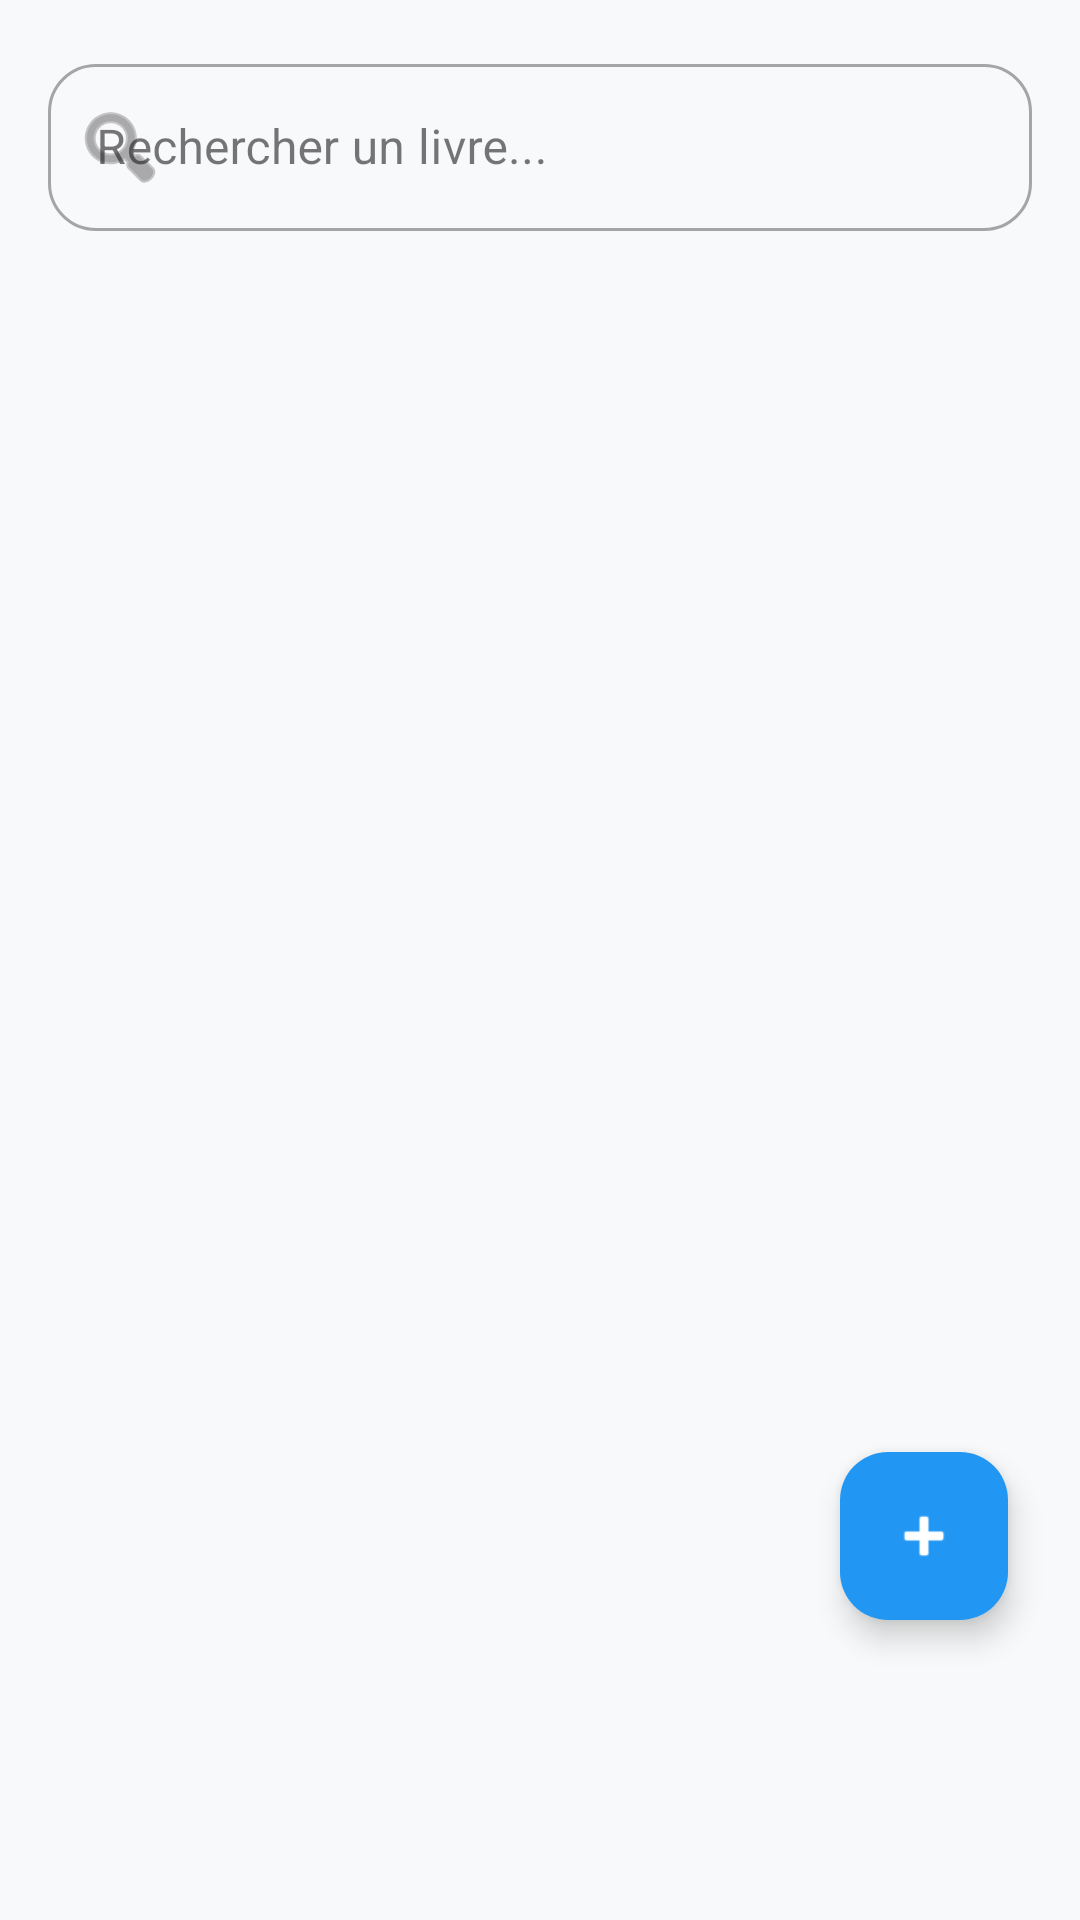

This screen was rendered from an Android layout file. Write that file and the resources it references.
<!-- AndroidManifest.xml: application theme Theme.P42_ABC -->
<!-- res/layout/fragment_book_list.xml -->
<?xml version="1.0" encoding="utf-8"?>
<androidx.constraintlayout.widget.ConstraintLayout xmlns:android="http://schemas.android.com/apk/res/android"
    xmlns:app="http://schemas.android.com/apk/res-auto"
    xmlns:tools="http://schemas.android.com/tools"
    android:layout_width="match_parent"
    android:layout_height="match_parent"
    android:background="#F8F9FA"
    tools:context=".features.book.view.BookListFragment">

    <com.google.android.material.textfield.TextInputLayout
        android:id="@+id/input_layout_search"
        style="@style/Widget.MaterialComponents.TextInputLayout.OutlinedBox"
        android:layout_width="match_parent"
        android:layout_height="wrap_content"
        android:layout_marginHorizontal="16dp"
        android:layout_marginTop="16dp"
        app:startIconDrawable="@android:drawable/ic_menu_search"
        app:boxCornerRadiusTopStart="16dp"
        app:boxCornerRadiusTopEnd="16dp"
        app:boxCornerRadiusBottomStart="16dp"
        app:boxCornerRadiusBottomEnd="16dp"
        app:layout_constraintEnd_toEndOf="parent"
        app:layout_constraintStart_toStartOf="parent"
        app:layout_constraintTop_toTopOf="parent">

        <com.google.android.material.textfield.TextInputEditText
            android:id="@+id/edit_text_search"
            android:layout_width="match_parent"
            android:layout_height="wrap_content"
            android:inputType="text"
            android:hint="@string/rechercher_un_livre" />
    </com.google.android.material.textfield.TextInputLayout>

    <androidx.recyclerview.widget.RecyclerView
        android:id="@+id/recycler_view_books"
        android:layout_width="0dp"
        android:layout_height="0dp"
        android:layout_marginTop="12dp"
        android:clipToPadding="false"
        android:paddingTop="8dp"
        android:paddingBottom="100dp"
        app:layout_constraintBottom_toBottomOf="parent"
        app:layout_constraintEnd_toEndOf="parent"
        app:layout_constraintStart_toStartOf="parent"
        app:layout_constraintTop_toBottomOf="@id/input_layout_search"
        tools:listitem="@layout/item_book" />

    <com.google.android.material.floatingactionbutton.FloatingActionButton
        android:id="@+id/fab_add_book"
        android:layout_width="wrap_content"
        android:layout_height="wrap_content"
        android:layout_marginEnd="24dp"
        android:layout_marginBottom="100dp"
        android:contentDescription="@string/ajouter_un_livre"
        app:backgroundTint="#2196F3"
        app:tint="@android:color/white"
        android:src="@android:drawable/ic_input_add"
        app:layout_constraintBottom_toBottomOf="parent"
        app:layout_constraintEnd_toEndOf="parent" />

</androidx.constraintlayout.widget.ConstraintLayout>
<!-- res/layout/item_book.xml (included above) -->
<?xml version="1.0" encoding="utf-8"?>
<com.google.android.material.card.MaterialCardView xmlns:android="http://schemas.android.com/apk/res/android"
    xmlns:app="http://schemas.android.com/apk/res-auto"
    xmlns:tools="http://schemas.android.com/tools"
    android:layout_width="match_parent"
    android:layout_height="wrap_content"
    android:layout_marginHorizontal="16dp"
    android:layout_marginVertical="8dp"
    app:cardCornerRadius="16dp"
    app:cardElevation="2dp"
    app:strokeColor="#E0E0E0"
    app:strokeWidth="1dp">

    <androidx.constraintlayout.widget.ConstraintLayout
        android:layout_width="match_parent"
        android:layout_height="wrap_content"
        android:padding="16dp">

        <TextView
            android:id="@+id/text_view_book_title"
            android:layout_width="0dp"
            android:layout_height="wrap_content"
            android:textSize="18sp"
            android:textStyle="bold"
            android:textColor="@android:color/black"
            app:layout_constraintStart_toStartOf="parent" app:layout_constraintEnd_toEndOf="parent"
            app:layout_constraintTop_toTopOf="parent"
            tools:text="" />

        <TextView
            android:id="@+id/text_view_book_author"
            android:layout_width="0dp"
            android:layout_height="wrap_content"
            android:layout_marginTop="4dp"
            android:textSize="14sp"
            android:textColor="@android:color/darker_gray"
            app:layout_constraintStart_toStartOf="parent" app:layout_constraintEnd_toEndOf="parent"
            app:layout_constraintTop_toBottomOf="@id/text_view_book_title"
            tools:text="J.K. Rowling • 1997" />

    </androidx.constraintlayout.widget.ConstraintLayout>
</com.google.android.material.card.MaterialCardView>
<!-- resources referenced by this layout -->
<resources>
  <string name="ajouter_un_livre">Ajouter un Livre</string>
  <string name="rechercher_un_livre">Rechercher un livre...</string>
  <style name="Theme.P42_ABC" parent="Base.Theme.P42_ABC" />
  <style name="Base.Theme.P42_ABC" parent="Theme.Material3.DayNight">
          
          
      </style>
</resources>
